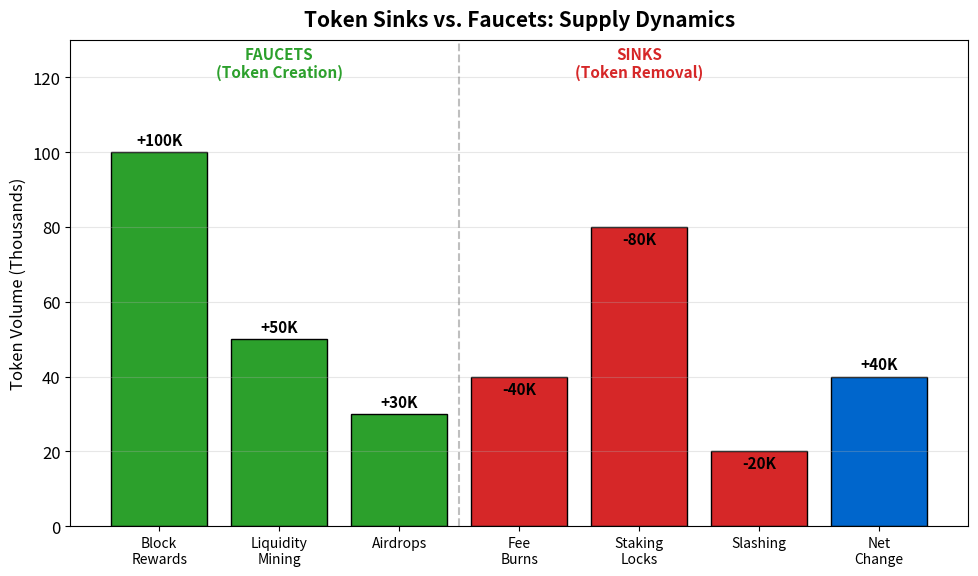

Here is the Python script that generated this plot: (Note: this script raises an exception after producing the figure.)
"""
Token Sinks vs Faucets
Waterfall-style chart showing token inflows and outflows
"""

import matplotlib.pyplot as plt
import numpy as np
from pathlib import Path

CHART_METADATA = {
    'title': 'Token Sinks vs Faucets',
    'url': 'https://github.com/Digital-AI-Finance/Blockchain_Crypto/tree/main/Module_D_Tokenomics/L29_Token_Economics/charts/04_token_sinks_faucets'
}

plt.rcParams.update({
    'font.size': 14,
    'axes.labelsize': 14,
    'axes.titlesize': 16,
    'xtick.labelsize': 12,
    'ytick.labelsize': 12,
    'legend.fontsize': 12,
    'figure.figsize': (10, 6),
    'figure.dpi': 150
})

MLPURPLE = '#3333B2'
MLBLUE = '#0066CC'
MLORANGE = '#FF7F0E'
MLGREEN = '#2CA02C'
MLRED = '#D62728'

fig, ax = plt.subplots(figsize=(10, 6))

# Token flows (positive = faucet, negative = sink)
categories = ['Block\nRewards', 'Liquidity\nMining', 'Airdrops', 'Fee\nBurns', 'Staking\nLocks', 'Slashing', 'Net\nChange']
values = [100, 50, 30, -40, -80, -20, 40]  # Thousands of tokens
colors = []

for val in values[:-1]:
    colors.append(MLGREEN if val > 0 else MLRED)
colors.append(MLBLUE)  # Net change

x = np.arange(len(categories))

bars = ax.bar(x, [abs(v) for v in values], color=colors, edgecolor='black', linewidth=1)

# Add value labels
for i, (bar, val) in enumerate(zip(bars, values)):
    sign = '+' if val > 0 else ''
    va = 'bottom' if val > 0 else 'top'
    offset = 3 if val > 0 else -3
    ax.annotate(f'{sign}{val}K',
                xy=(bar.get_x() + bar.get_width()/2, bar.get_height()),
                xytext=(0, offset), textcoords='offset points',
                ha='center', va=va, fontsize=11, fontweight='bold')

# Add category labels
ax.text(1, 120, 'FAUCETS\n(Token Creation)', ha='center', fontsize=11, fontweight='bold', color=MLGREEN)
ax.text(4, 120, 'SINKS\n(Token Removal)', ha='center', fontsize=11, fontweight='bold', color=MLRED)

ax.set_xticks(x)
ax.set_xticklabels(categories, fontsize=10)
ax.set_ylabel('Token Volume (Thousands)', fontsize=12)
ax.set_ylim(0, 130)

ax.axvline(x=2.5, color='gray', linestyle='--', alpha=0.5)
ax.grid(True, alpha=0.3, axis='y')

ax.set_title('Token Sinks vs. Faucets: Supply Dynamics', fontweight='bold', fontsize=15, pad=10)
plt.tight_layout()

output_path = Path(__file__).parent / 'chart.pdf'
plt.savefig(output_path, bbox_inches='tight', dpi=300)
print(f"Chart saved to: {output_path.absolute()}")
plt.close()
